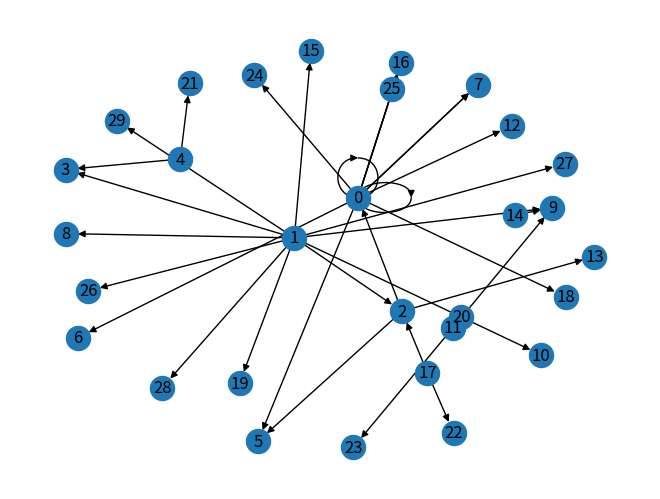

Source code (Python):
# this program generate a random directed graph and store it into edges.txt and nodes.txt
from random import randint
import networkx as nx
import matplotlib.pyplot as plt

# replace number with number of nodes from mathematical text
node_num = 30

# generate a scale_free_graph, adjust (a, b, g) to generate the proper graph for test
#                                alpha, beta, gamma
g = nx.scale_free_graph(node_num, 0.05, 0.15, 0.8)
# alpha - Probability for adding a new node connected to an existing node chosen randomly according to the in-degree distribution.
# beta - Probability for adding an edge between two existing nodes. One existing node is chosen randomly according the in-degree 
#        distribution and the other chosen randomly according to the out-degree distribution.
# gamma - Probability for adding a new node connected to an existing node chosen randomly according to the out-degree distribution.
# could use randint() to generate random number of nodes or random (a, b, g)


# break out the usual triangle of (0, 1, 2), otherwise easy to find mothervertex
rand1 = randint(0,2)
rand2 = randint(0,2)
if (rand1 == rand2):
    rand2 = (rand2 + 1) % 2         # if two random number are the same, change one
if (g.has_edge(rand1, rand2)):
    g.remove_edge(rand1, rand2)
elif (g.has_edge(rand2, rand1)):
    g.remove_edge(rand2, rand1)


# write edges into file
edgefile = open("messy_edges.txt", "wb")
nx.write_edgelist(g, edgefile)
edgefile.close()
# the wirted data have form node1 node2 {}
# {} need to be delete

infile = open("messy_edges.txt", "r")
outfile = open("edges.txt", "w")

unwanted = ['{', '}']
lines = infile.readlines()
for line in lines:
        outfile.write(''.join(i for i in line if not i in unwanted))

infile.close()
outfile.close()


# write nodes to node file
nodefile = open("nodes.txt", "wb")
i = 0
while i < node_num:
    nodefile.write(str(i).encode() + "\n".encode('ascii'))
    i+=1
nodefile.close()


# used for visualizing the graph
pos = nx.spring_layout(g, scale = 5)
nx.draw(g, pos, with_labels = True)
plt.show()
